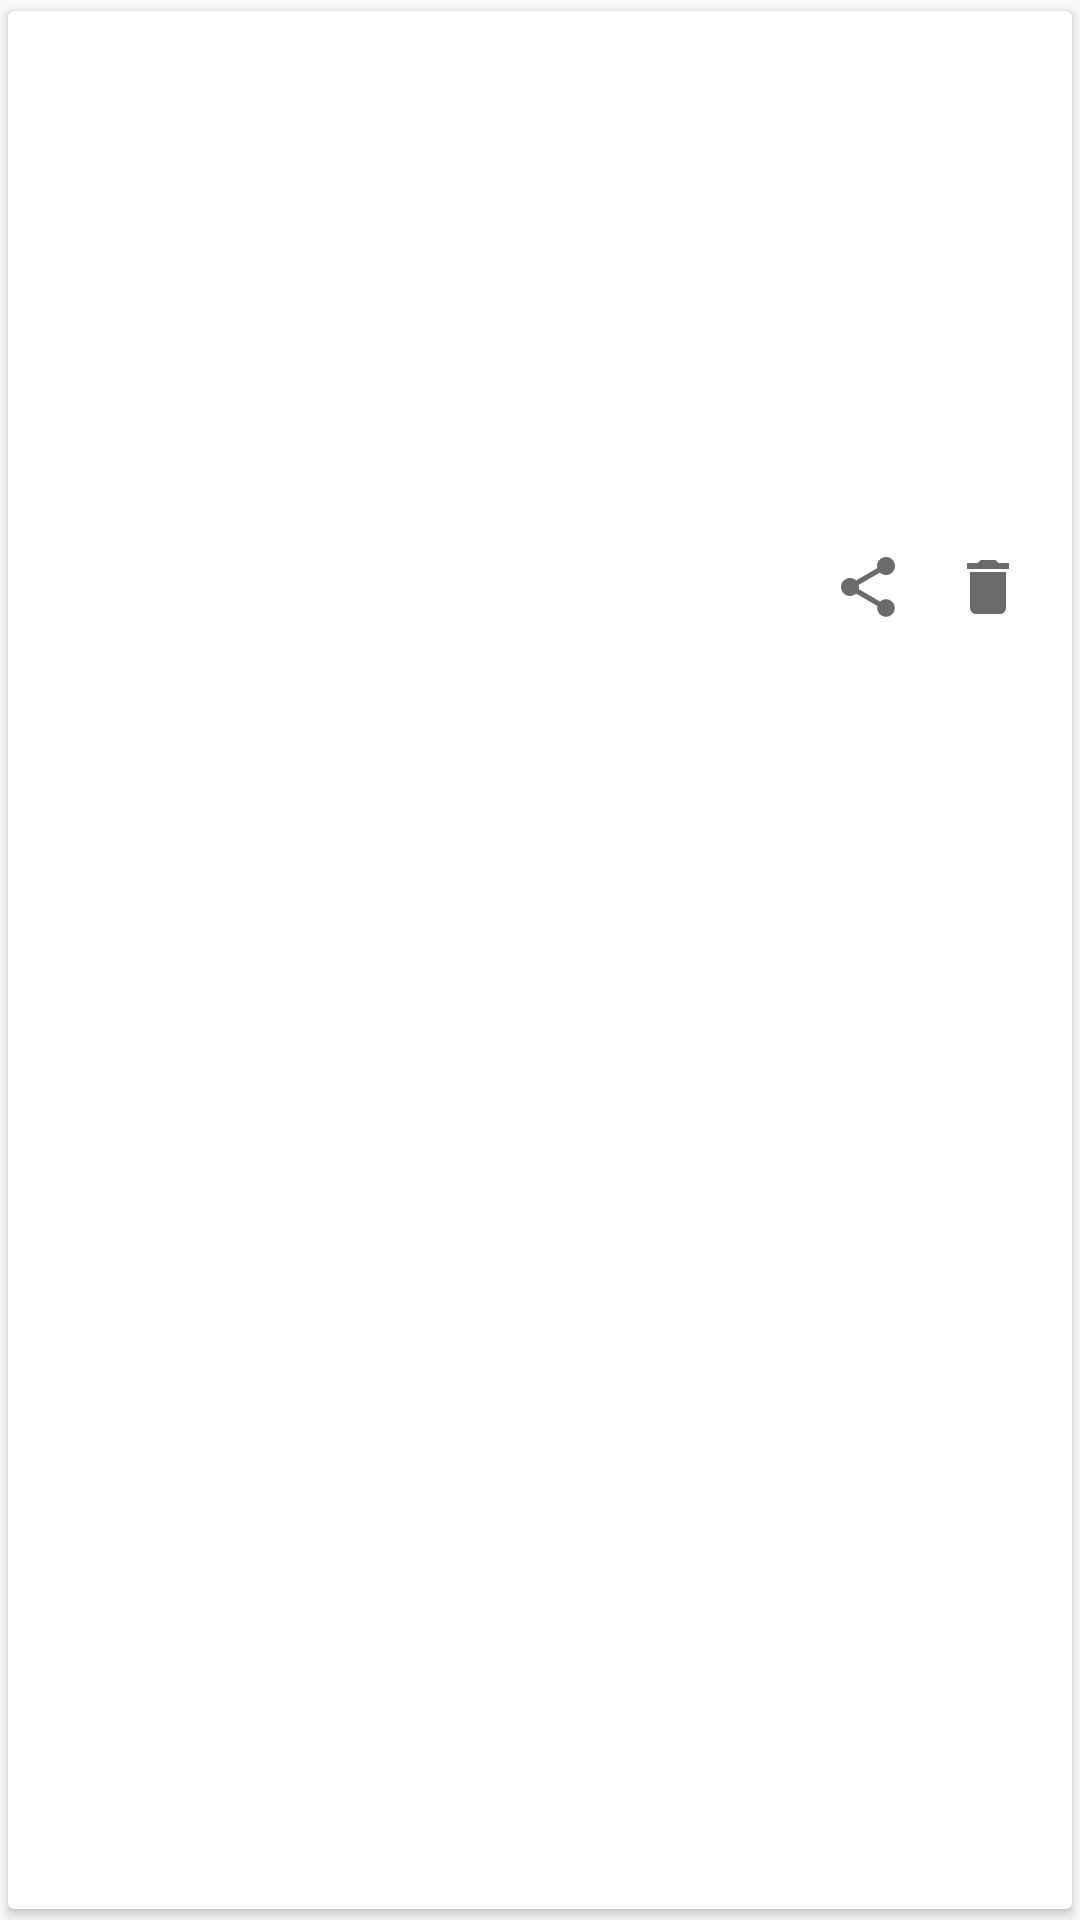

Android layout source for this screen:
<!-- AndroidManifest.xml: application theme AppTheme -->
<!-- res/layout/favorite_item.xml -->
<?xml version="1.0" encoding="utf-8"?>
<androidx.cardview.widget.CardView xmlns:android="http://schemas.android.com/apk/res/android"
    xmlns:app="http://schemas.android.com/apk/res-auto"
    android:layout_width="match_parent"
    android:layout_height="wrap_content"
    android:layout_margin="@dimen/small_margin"
    android:orientation="vertical"
    android:padding="@dimen/default_margin"
    app:cardUseCompatPadding="true">

    <androidx.constraintlayout.widget.ConstraintLayout
        android:layout_width="match_parent"
        android:layout_height="wrap_content">

        <ImageView
            android:id="@+id/favorite_image"
            android:layout_width="0dp"
            android:layout_height="@dimen/image_height"
            android:scaleType="centerCrop"
            app:layout_constraintBottom_toTopOf="@id/delete_favorite_button"
            app:layout_constraintEnd_toEndOf="parent"
            app:layout_constraintStart_toStartOf="parent"
            app:layout_constraintTop_toTopOf="parent" />

        <ImageButton
            android:id="@+id/delete_favorite_button"
            android:layout_width="wrap_content"
            android:layout_height="wrap_content"
            android:layout_margin="@dimen/double_margin"
            android:background="@drawable/ic_delete"
            app:layout_constraintBottom_toBottomOf="parent"
            app:layout_constraintEnd_toEndOf="parent"
            app:layout_constraintTop_toBottomOf="@id/favorite_image" />

        <ImageButton
            android:id="@+id/share_button"
            android:layout_width="wrap_content"
            android:layout_height="wrap_content"
            android:layout_marginEnd="@dimen/double_margin"
            android:background="@drawable/ic_share"
            app:layout_constraintBottom_toBottomOf="@id/delete_favorite_button"
            app:layout_constraintEnd_toStartOf="@id/delete_favorite_button"
            app:layout_constraintTop_toTopOf="@id/delete_favorite_button" />

    </androidx.constraintlayout.widget.ConstraintLayout>

</androidx.cardview.widget.CardView>
<!-- resources referenced by this layout -->
<resources>
  <dimen name="default_margin">8dp</dimen>
  <dimen name="double_margin">16dp</dimen>
  <dimen name="image_height">164dp</dimen>
  <dimen name="small_margin">4dp</dimen>
  <!-- drawable ic_delete (drawable) -->
  <vector xmlns:android="http://schemas.android.com/apk/res/android"
      android:width="24dp"
      android:height="24dp"
      android:viewportWidth="24"
      android:viewportHeight="24">
      <path
          android:fillColor="@color/dark_grey"
          android:pathData="M6,19c0,1.1 0.9,2 2,2h8c1.1,0 2,-0.9 2,-2V7H6v12zM19,4h-3.5l-1,-1h-5l-1,1H5v2h14V4z" />
  </vector>
  <!-- drawable ic_share (drawable) -->
  <vector xmlns:android="http://schemas.android.com/apk/res/android"
      android:width="24dp"
      android:height="24dp"
      android:viewportWidth="24"
      android:viewportHeight="24">
      <path
          android:fillColor="@color/dark_grey"
          android:pathData="M18,16.08c-0.76,0 -1.44,0.3 -1.96,0.77L8.91,12.7c0.05,-0.23 0.09,-0.46 0.09,-0.7s-0.04,-0.47 -0.09,-0.7l7.05,-4.11c0.54,0.5 1.25,0.81 2.04,0.81 1.66,0 3,-1.34 3,-3s-1.34,-3 -3,-3 -3,1.34 -3,3c0,0.24 0.04,0.47 0.09,0.7L8.04,9.81C7.5,9.31 6.79,9 6,9c-1.66,0 -3,1.34 -3,3s1.34,3 3,3c0.79,0 1.5,-0.31 2.04,-0.81l7.12,4.16c-0.05,0.21 -0.08,0.43 -0.08,0.65 0,1.61 1.31,2.92 2.92,2.92 1.61,0 2.92,-1.31 2.92,-2.92s-1.31,-2.92 -2.92,-2.92z" />
  </vector>
  <style name="AppTheme" parent="Theme.AppCompat.Light">
          <item name="colorPrimary">@color/colorPrimary</item>
          <item name="colorPrimaryDark">@color/colorPrimaryDark</item>
          <item name="colorAccent">@color/colorAccent</item>
          <item name="android:windowActionBar">false</item>
          <item name="android:windowNoTitle">true</item>
      </style>
  <color name="dark_grey">#6B6B6B</color>
  <color name="colorPrimary">@color/light_grey</color>
  <color name="colorPrimaryDark">@color/dark_grey</color>
  <color name="colorAccent">@color/favorite_highlight</color>
  <color name="light_grey">#F5F5F5</color>
  <color name="favorite_highlight">#E91E63</color>
</resources>
